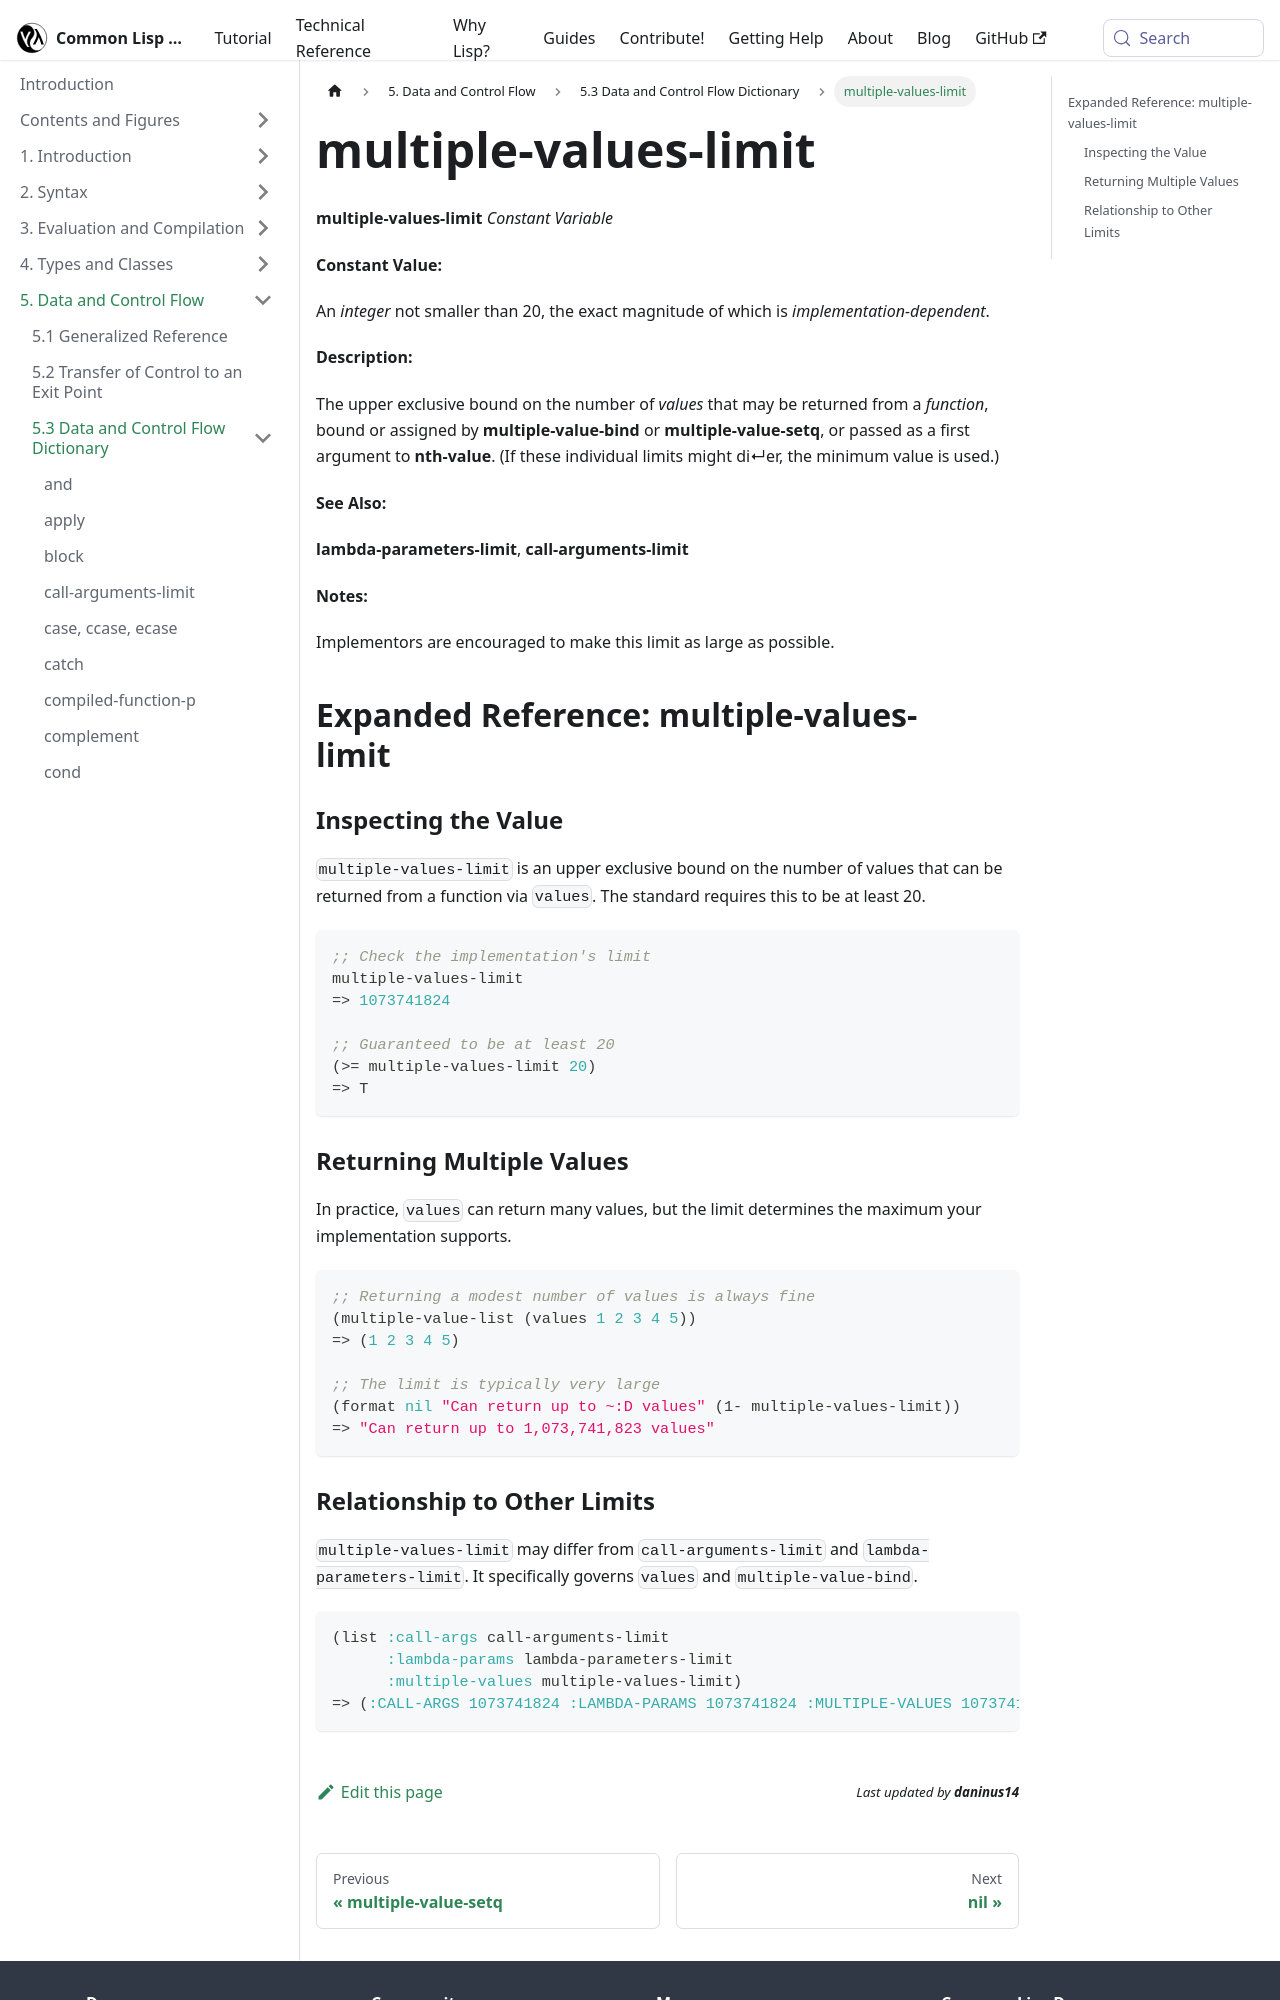

repository: lisp-docs/cl-language-reference · page: chap-5/f-d-dictionary/multiple-values-limit_constant-variable.html · generator: docusaurus

---
title: "multiple-values-limit"
---

# multiple-values-limit

import MultipleValuesLimitConstantVariable from './_multiple-values-limit_constant-variable.md';

<MultipleValuesLimitConstantVariable />

## Expanded Reference: multiple-values-limit

### Inspecting the Value

`multiple-values-limit` is an upper exclusive bound on the number of values that can be returned from a function via `values`. The standard requires this to be at least 20.

```lisp
;; Check the implementation's limit
multiple-values-limit
=> 1073741824

;; Guaranteed to be at least 20
(>= multiple-values-limit 20)
=> T
```

### Returning Multiple Values

In practice, `values` can return many values, but the limit determines the maximum your implementation supports.

```lisp
;; Returning a modest number of values is always fine
(multiple-value-list (values 1 2 3 4 5))
=> (1 2 3 4 5)

;; The limit is typically very large
(format nil "Can return up to ~:D values" (1- multiple-values-limit))
=> "Can return up to 1,073,741,823 values"
```
